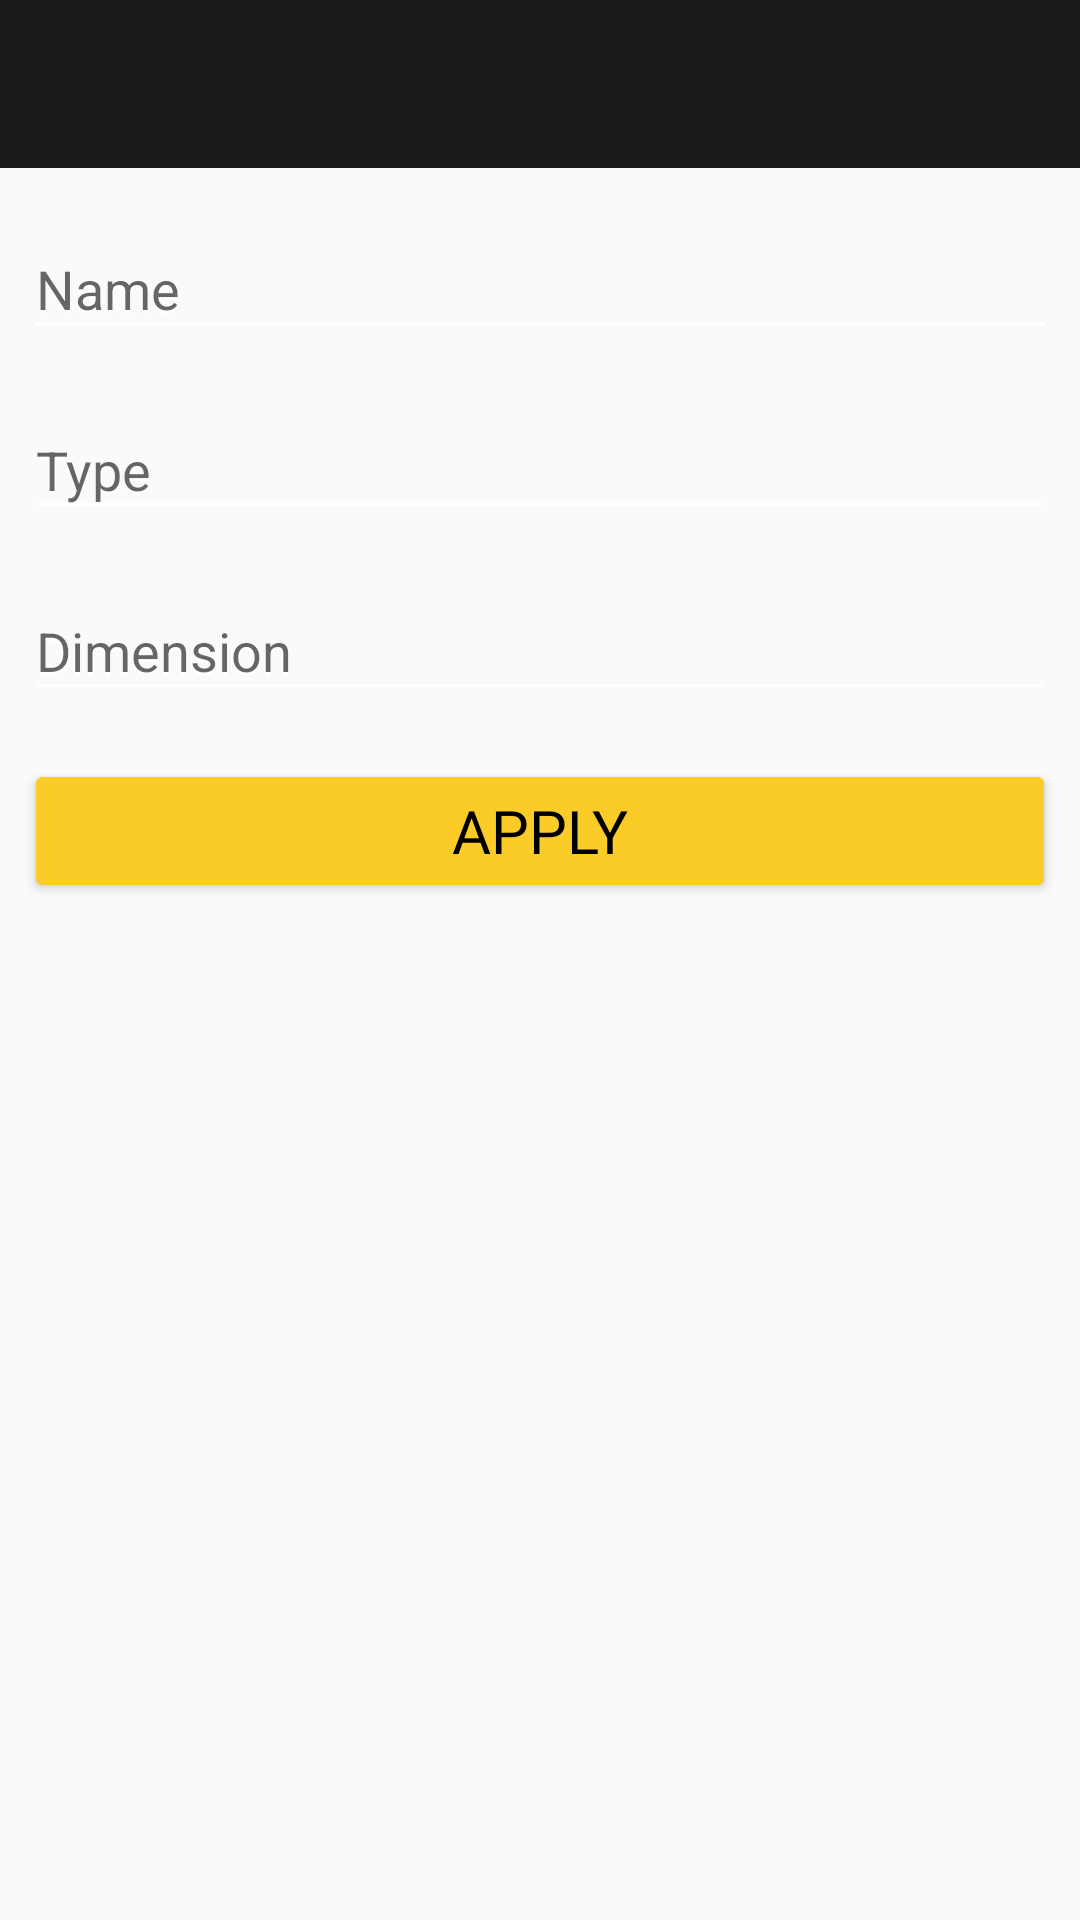

The Android layout XML behind this screen, and the referenced resources:
<!-- AndroidManifest.xml: application theme Theme.RickAndMorty -->
<!-- res/layout/fragment_location_filter.xml -->
<?xml version="1.0" encoding="utf-8"?>
<LinearLayout xmlns:android="http://schemas.android.com/apk/res/android"
    xmlns:app="http://schemas.android.com/apk/res-auto"
    android:layout_width="match_parent"
    android:layout_height="match_parent"
    android:orientation="vertical">

    <androidx.appcompat.widget.Toolbar
        android:id="@+id/toolbar_location_filet"
        android:layout_width="match_parent"
        android:layout_height="wrap_content"
        android:background="@color/grey">

        <ImageButton
            android:id="@+id/button_location_filter_back"
            android:layout_width="wrap_content"
            android:layout_height="wrap_content"
            android:layout_gravity="start"
            android:backgroundTint="@color/transparent"
            android:src="@drawable/ic_baseline_arrow_back_24"
            app:tint="@color/white" />

    </androidx.appcompat.widget.Toolbar>

    <com.google.android.material.textfield.TextInputLayout
        android:id="@+id/location_filter_input_name"
        android:layout_width="match_parent"
        android:layout_height="wrap_content"
        android:layout_marginLeft="8dp"
        android:layout_marginTop="8dp"
        android:layout_marginRight="8dp"
        android:hint="@string/name"
        app:hintTextColor="@color/white">

        <EditText
            android:id="@+id/location_filter_edit_name"
            android:layout_width="match_parent"
            android:layout_height="wrap_content"
            android:layout_centerHorizontal="true"
            android:layout_centerVertical="true"
            android:backgroundTint="@color/white"
            android:hint="@string/name"
            android:textColor="@color/white"
            android:textColorHint="@color/white" />

    </com.google.android.material.textfield.TextInputLayout>

    <com.google.android.material.textfield.TextInputLayout
        android:id="@+id/location_filter_input_type"
        android:layout_width="match_parent"
        android:layout_height="wrap_content"
        android:layout_marginLeft="8dp"
        android:layout_marginTop="8dp"
        android:layout_marginRight="8dp"
        android:hint="@string/type"
        app:hintTextColor="@color/white">

        <EditText
            android:id="@+id/location_filter_edit_type"
            android:layout_width="match_parent"
            android:layout_height="wrap_content"
            android:layout_centerHorizontal="true"
            android:layout_centerVertical="true"
            android:backgroundTint="@color/white"
            android:hint="@string/type"
            android:textColor="@color/white"
            android:textColorHint="@color/white" />

    </com.google.android.material.textfield.TextInputLayout>

    <com.google.android.material.textfield.TextInputLayout
        android:id="@+id/location_filter_input_dimension"
        android:layout_width="match_parent"
        android:layout_height="wrap_content"
        android:layout_marginLeft="8dp"
        android:layout_marginTop="8dp"
        android:layout_marginRight="8dp"
        android:hint="@string/dimension"
        app:hintTextColor="@color/white">

        <EditText
            android:id="@+id/location_filter_edit_dimension"
            android:layout_width="match_parent"
            android:layout_height="wrap_content"
            android:layout_centerHorizontal="true"
            android:layout_centerVertical="true"
            android:backgroundTint="@color/white"
            android:hint="@string/dimension"
            android:textColor="@color/white"
            android:textColorHint="@color/white" />

    </com.google.android.material.textfield.TextInputLayout>

    <Button
        android:id="@+id/location_filter_button_apply"
        android:layout_width="match_parent"
        android:layout_height="wrap_content"
        android:layout_marginLeft="8dp"
        android:layout_marginTop="16dp"
        android:layout_marginRight="8dp"
        android:backgroundTint="@color/yellow"
        android:fontFamily="@font/basic"
        android:text="@string/apply"
        android:textColor="@color/black"
        android:textSize="20sp" />


</LinearLayout>
<!-- resources referenced by this layout -->
<resources>
  <color name="black">#FF000000</color>
  <color name="grey">#1b1b1b</color>
  <color name="transparent">#00000000</color>
  <color name="white">#FFFFFFFF</color>
  <color name="yellow">#fbcb28</color>
  <string name="apply">Apply</string>
  <string name="dimension">Dimension</string>
  <string name="name">Name</string>
  <string name="type">Type</string>
  <style name="Theme.RickAndMorty" parent="Theme.AppCompat.DayNight.NoActionBar">
          
          <item name="colorPrimary">#1b1b1b</item>
          <item name="colorPrimaryVariant">#1b1b1b</item>
          <item name="colorOnPrimary">@color/white</item>
          
          <item name="colorSecondary">@color/teal_200</item>
          <item name="colorSecondaryVariant">@color/teal_700</item>
          <item name="colorOnSecondary">@color/black</item>
          
          <item name="android:statusBarColor" tools:targetApi="l">?attr/colorPrimaryVariant</item>
          
      </style>
  <color name="teal_200">#FF03DAC5</color>
  <color name="teal_700">#FF018786</color>
</resources>
